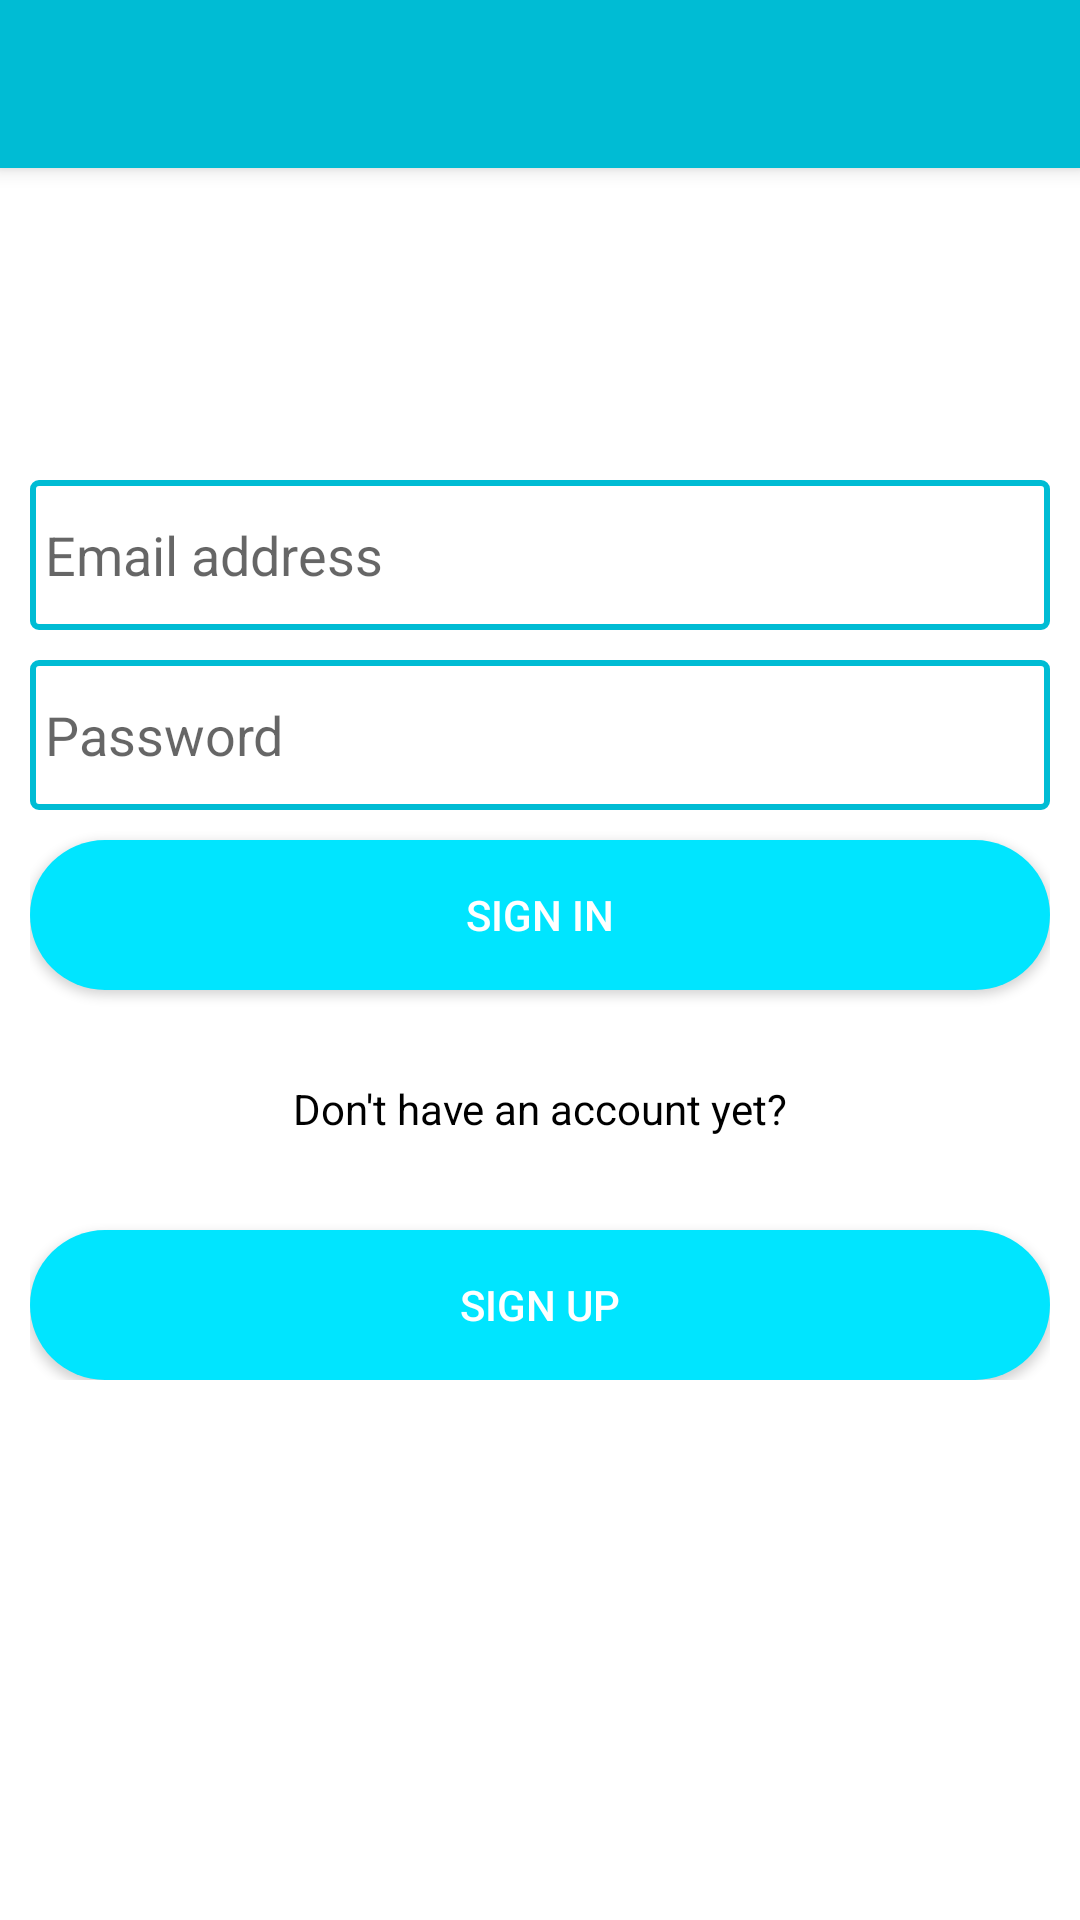

Produce the Android XML layout that renders to this screen, including the resource entries it uses.
<!-- AndroidManifest.xml: application theme Theme.AppCompat.Light.NoActionBar -->
<!-- res/layout/activity_login.xml -->
<?xml version="1.0" encoding="utf-8"?>
<RelativeLayout xmlns:android="http://schemas.android.com/apk/res/android"
    xmlns:app="http://schemas.android.com/apk/res-auto"
    xmlns:tools="http://schemas.android.com/tools"
    android:layout_width="match_parent"
    android:layout_height="match_parent"
    android:background="@android:color/white"
    android:orientation="vertical"
    tools:context="com.example.tapiwa.todoapp.login.CreateAccountActivity">

    <androidx.appcompat.widget.Toolbar
        android:id="@+id/login_toolbar"
        android:layout_width="match_parent"
        android:layout_height="?attr/actionBarSize"
        android:background="@color/colorPrimary"
        android:elevation="4dp"
        android:theme="@style/ThemeOverlay.AppCompat.ActionBar"
        app:popupTheme="@style/ThemeOverlay.AppCompat.Light" />

    <LinearLayout
        android:layout_width="match_parent"
        android:layout_height="wrap_content"
        android:layout_marginLeft="10dp"
        android:layout_marginTop="150dp"
        android:layout_marginRight="10dp"
        android:orientation="vertical">


        <com.google.android.material.textfield.TextInputEditText
            android:id="@+id/login_email_address"
            android:layout_width="match_parent"
            android:layout_height="50dp"
            android:layout_marginTop="10dp"
            android:maxLength="200"
            android:background="@drawable/curved_background"
            android:gravity="center_vertical"
            android:hint="Email address" />


        <com.google.android.material.textfield.TextInputEditText
            android:id="@+id/login_password"
            android:layout_width="match_parent"
            android:layout_height="50dp"
            android:maxLength="200"
            android:inputType="textPassword"
            android:layout_below="@+id/textInputEditText2"
            android:layout_alignStart="@+id/textInputEditText2"
            android:layout_marginTop="10dp"
            android:background="@drawable/curved_background"
            android:gravity="center_vertical"
            android:hint="Password" />

        <Button
            android:id="@+id/sign_in_btn"
            android:layout_width="match_parent"
            android:layout_height="50dp"
            android:layout_marginTop="10dp"
            android:background="@drawable/login_screen_btn"
            android:text="SIGN IN"
            android:textColor="@android:color/white" />

        <TextView
            android:layout_width="match_parent"
            android:layout_height="50dp"
            android:layout_marginTop="30dp"
            android:gravity="center_horizontal"
            android:text="Don't have an account yet?"
            android:textColor="@android:color/black" />

        <Button
            android:id="@+id/sign_up_btn"
            android:layout_width="match_parent"
            android:layout_height="50dp"
            android:background="@drawable/login_screen_btn"
            android:text="SIGN UP"
            android:textColor="@android:color/white" />
    </LinearLayout>

    <ProgressBar
        android:id="@+id/logging_progress_bar"
        style="?android:attr/progressBarStyle"
        android:layout_width="match_parent"
        android:layout_centerInParent="true"
        android:visibility="invisible"
        android:layout_height="wrap_content" />

</RelativeLayout>
<!-- resources referenced by this layout -->
<resources>
  <color name="colorPrimary">#00BCD4</color>
  <!-- drawable curved_background (drawable) -->
  <?xml version="1.0" encoding="UTF-8"?>
  <shape xmlns:android="http://schemas.android.com/apk/res/android">
      <solid android:color="#FFFFFF"/>
      <stroke android:width="2dp" android:color="@color/colorPrimary" />
      <corners android:radius="2dp"/>
      <padding android:left="5dp" android:top="5dp" android:right="5dp" android:bottom="5dp" />
  </shape>
  <!-- drawable login_screen_btn (drawable) -->
  <?xml version="1.0" encoding="UTF-8"?>
  <shape xmlns:android="http://schemas.android.com/apk/res/android">
      <solid android:color="@color/colorAccent"/>
      <corners android:radius="50dp"/>
      <padding android:left="5dp" android:top="5dp" android:right="5dp" android:bottom="5dp" />
  </shape>
  <color name="colorAccent">#00E5FF</color>
</resources>
